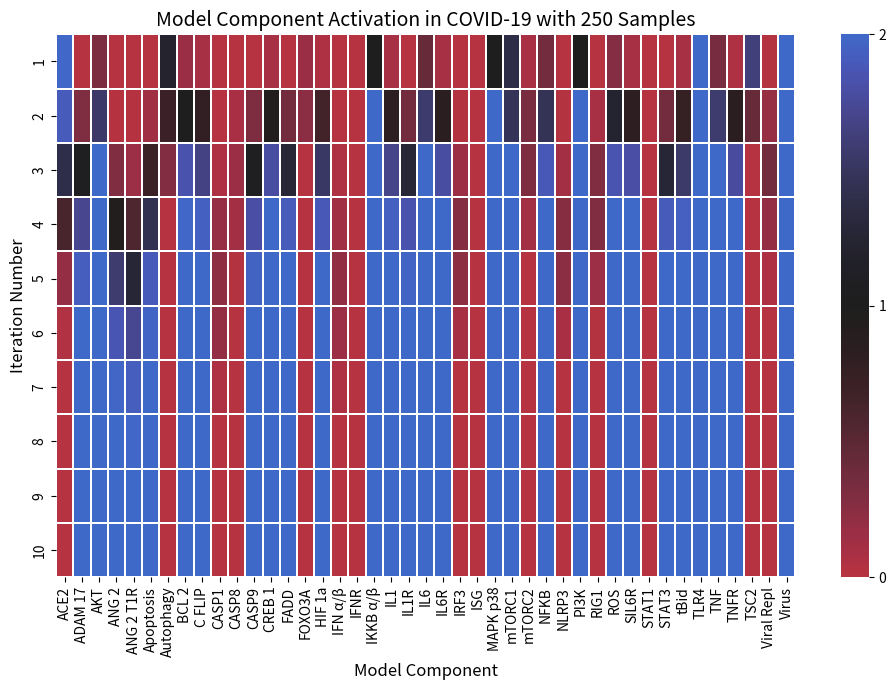

Reproduce this figure in Python.
import numpy as np
import matplotlib.pyplot as plt
import matplotlib.colors as colors
import matplotlib.cm as cm
import seaborn as sns
import copy

def BN(components, n_iter=25, orders=500, n_states=3):
    '''Generates a boolean network based on the provided components

    Parameters
    ----------
    components : list
    n_iter : int, optional
        Number of iterations to run the network for (default is 25)
    orders : int, optional
        Number of samples to take for each iteration (default is 250)
        Averaged at the end of the function
    n_states : int
        Number of states for each component (default is 3)
    
    Raises
    ----------
        NotImplementedError
            If the component is not implemented
            If an 'if' statement was not executed (check names)
        ValueError
            If the number of orders or iterations is less than 1
            If the number of orders or iterations is not an integer
    '''

    # Generalized AND function for non-boolean states
    def AND(*args):
        # check that all args are positive
        for arg in args:
            if arg < 0:
                assert False, "AND function requires all arguments are positive"
        return min(args)

    # Generalized OR function for non-boolean states
    def OR(*args):
        # check that all args are positive
        for arg in args:
            if arg < 0:
                assert False, "AND function requires all arguments are positive"
        return max(args)
    
    # Generalized NOT function for non-boolean states
    def NOT(value, n=n_states-1):
        return n - value

    if components is None:
        raise NotImplementedError("No components provided")
    if (n_iter < 1) or (orders < 1):
        raise ValueError("Number of iterations and orders must be positive")
    if (n_iter % 1 != 0) or (orders % 1 != 0):
        raise ValueError("Number of iterations and orders must be integers")
    
    def mTORC2_func(x, n_states=n_states):
        s = np.divide(x["PI3K"] + x["IKKB a/b"], 2.0) - x["mTORC1"]
        if s > x["mTORC2"]:
            x["mTORC2"] += 1
        elif s < x["mTORC2"]:
            x["mTORC2"] -= 1

        if x["mTORC2"] < 0:
            x["mTORC2"] = 0
        elif x["mTORC2"] > (n_states - 1):
            x["mTORC2"] = n_states - 1
        
        return x["mTORC2"]
    
    temp_mat = np.zeros((n_iter, len(components), orders))
    operations = {
        "ACE2": lambda: x.__setitem__("ACE2", OR(NOT(x["Virus"]), x["FOXO3A"], NOT(x["ADAM_17"]))), # added adam-17
        "ADAM_17": lambda: x.__setitem__("ADAM_17", OR(x["ANG_2_T1R"], x["HIF_1a"])), # added hif-1a
        "AKT": lambda: x.__setitem__("AKT", OR(x["mTORC2"], x["PI3K"], x["FOXO3A"])),
        # "AMPK": lambda: x.__setitem__("AMPK", ),
        "ANG_2": lambda: x.__setitem__("ANG_2", NOT(x["ACE2"])),
        "ANG_2_T1R": lambda: x.__setitem__("ANG_2_T1R", x["ANG_2"]),
        "Apoptosis": lambda: x.__setitem__("Apoptosis", OR(x["CASP8"], x["CASP9"])),
        "Autophagy": lambda: x.__setitem__("Autophagy", NOT(x["mTORC1"])),
        "BCL_2": lambda: x.__setitem__("BCL_2", OR(x["NFKB"], x["CREB_1"], x["HIF_1a"])),
        # "Bax_Bak": lambda: x.__setitem__("Bax_Bak", NOT(x["BCL_2"])),
        "CASP1": lambda: x.__setitem__("CASP1", x["NLRP3"]),
        "CASP8": lambda: x.__setitem__("CASP8", AND(AND(x["FADD"], NOT(x["C_FLIP"])), NOT(x["FOXO3A"]))),
        "CASP9": lambda: x.__setitem__("CASP9", x["tBid"]), #OR(x["Bax_Bak"], x["tBid"]))),
        "C_FLIP": lambda: x.__setitem__("C_FLIP", AND(x["NFKB"], NOT(x["FOXO3A"]))),
        "CREB_1": lambda: x.__setitem__("CREB_1", x["AKT"]),
        "FADD": lambda: x.__setitem__("FADD", x["TNFR"]),
        "FOXO3A": lambda: x.__setitem__("FOXO3A", AND(OR(x["STAT3"], x["MAPK_p38"]), NOT(OR(x["IKKB a/b"], x["AKT"])))),
        "HIF_1a": lambda: x.__setitem__("HIF_1a", AND(OR(x["NFKB"], x["mTORC1"]), x["ROS"])),
        "IFN a/b": lambda: x.__setitem__("IFN a/b", AND(x["IRF3"], NOT(x["Viral_Repl"]))),
        "IFNR": lambda: x.__setitem__("IFNR", x["STAT1"]),
        "IL1": lambda: x.__setitem__("IL1", OR(x["CASP1"], x["CASP8"], x["NFKB"])),
        "IL1R": lambda: x.__setitem__("IL1R", x["IL1"]),
        "IL6": lambda: x.__setitem__("IL6", OR(x["NFKB"], x["MAPK_p38"])),
        "IL6R": lambda: x.__setitem__("IL6R", x["IL6"]),
        "IRF3": lambda: x.__setitem__("IRF3", x["RIG1"]),
        "IKKB a/b": lambda: x.__setitem__("IKKB a/b", OR(x["TLR4"], x["IL1R"], x["TNFR"], x["AKT"])),
        "ISG": lambda: x.__setitem__("ISG", x["STAT1"]),
        "MAPK_p38": lambda: x.__setitem__("MAPK_p38", OR(x["ANG_2_T1R"], x["TLR4"], x["ROS"])),
        # "MLKL": lambda: x.__setitem__("MLKL", x["RIPK1&3"]),
        "mTORC1": lambda: x.__setitem__("mTORC1", OR(NOT(x["TSC2"]), x["IKKB a/b"])),
        "mTORC2": lambda: x.__setitem__("mTORC2", mTORC2_func(x)),        
        # "Necroptosis": lambda: x.__setitem__("Necroptosis", x["MLKL"]),
        "NFKB": lambda: x.__setitem__("NFKB", AND(OR(x["IKKB a/b"], x["ROS"]), NOT(x["FOXO3A"]))),
        "NLRP3": lambda: x.__setitem__("NLRP3", AND(x["NFKB"], x["RIG1"])),
        # "Pyroptosis": lambda: x.__setitem__("Pyroptosis", x["CASP1"]),
        "PI3K": lambda: x.__setitem__("PI3K", OR(x["TLR4"], x["ROS"], x["IL6R"])),
        "RIG1": lambda: x.__setitem__("RIG1", x["Viral_Repl"]),
        # "RIPK1&3": lambda: x.__setitem__("RIPK1&3", OR(x["RIG1"], x["TLR4"], x["FADD"])),
        "ROS": lambda: x.__setitem__("ROS", AND(OR(x["ANG_2_T1R"], x["MAPK_p38"]), NOT(x["FOXO3A"]))),
        "SIL6R": lambda: x.__setitem__("SIL6R", OR(x["ADAM_17"], x["IL6"])),
        "STAT1": lambda: x.__setitem__("STAT1", x["IFNR"]),
        "STAT3": lambda: x.__setitem__("STAT3", x["IL6R"]),
        "tBid": lambda: x.__setitem__("tBid", OR(x["CASP8"], x["ROS"])),
        "TLR4": lambda: x.__setitem__("TLR4", x["Virus"]),
        "TNF": lambda: x.__setitem__("TNF", OR(x["ADAM_17"], x["NFKB"], x["MAPK_p38"])),
        "TNFR": lambda: x.__setitem__("TNFR", x["TNF"]),
        "TSC2": lambda: x.__setitem__("TSC2", AND(NOT(x["AKT"]), NOT(x["IKKB a/b"]))),
        "Viral_Repl": lambda: x.__setitem__("Viral_Repl", AND(x["Virus"], x["mTORC2"], NOT(x["ISG"]))),
        "Virus": lambda: x.__setitem__("Virus", x["Virus"])
    }

    for order in np.arange(orders):
        x = {component: 0 for component in components}
        x["Virus"] = n_states - 1
        x["ACE2"] = n_states - 1

        for i in np.arange(n_iter):
            indices = np.random.permutation(len(components))
            for idx in indices:
                key = components[idx]
                if key in operations:
                    operations[key]()
                else:
                    raise NotImplementedError(f"Operation for '{key}' not defined in 'operations'")
            indices = np.sort(indices)
            temp_mat[i, :, order] = [x[components[a]] for a in indices]

    return temp_mat

def main():
    np.random.seed(0)
    fig, ax = plt.subplots(1, 1, figsize=(10, 7))
    plt.rcParams['figure.dpi'] = 300
    n_states = 3

    components = ["Virus", "Viral_Repl", "ACE2", "ANG_2", 
                  "ANG_2_T1R", "ADAM_17", "TLR4", "RIG1", "NFKB", "SIL6R",
                  "IKKB a/b", "TNF", "IRF3", "STAT1", "STAT3", "IL6", "IL6R",
                  "ISG", "C_FLIP", "IFN a/b", "NLRP3", "CASP1", "FOXO3A",
                  "IFNR", "BCL_2", "tBid", "CASP9", "ROS", "TNFR",
                  "FADD", "IL1", "IL1R",
                  "CASP8", "Apoptosis", "PI3K", "AKT",
                  "TSC2", "mTORC1", "mTORC2", "CREB_1",
                  "Autophagy", "MAPK_p38", "HIF_1a"]
    # Removed: "Bax_Bak", Pyroptosis, MLKL, RIPK1&3, Necroptosis
    components.sort(key=lambda x: x.lower())
    comp_edit = copy.deepcopy(components)
    n_iter = 25
    orders = 250
    # mat = np.zeros((n_iter + 1, len(components), orders))
    # consider simplification in the future, add negative feedback loops

    mat = np.average(BN(comp_edit, n_iter, orders, n_states), axis=2)

    yticklabels = [str(x) for x in 1 + np.arange(n_iter)]

    cmap = cm.get_cmap('icefire_r')

    def truncate_colormap(cmap, minval=0.0, maxval=1.0, n=100):
        new_cmap = colors.LinearSegmentedColormap.from_list(
            'truncated_%s' % cmap.name,
            cmap(np.linspace(minval, maxval, n)))
        return new_cmap

    edited_comp = [x.replace("_", " ").replace("a/b", "α/β")
                   for x in components]
    mat_trunc = mat[0:10]
    yticklabels_trunc = yticklabels[0:10]
    ax = sns.heatmap(mat_trunc, cmap=truncate_colormap(cmap, 0.25, 0.75, n=200),
                     linewidths=.05, xticklabels=edited_comp,
                     yticklabels=yticklabels_trunc, vmin=0, vmax=n_states-1, alpha=1)
    ax.tick_params(axis='y', which='major', labelsize=10)

    colorbar = ax.collections[0].colorbar
    colorbar.set_ticks(np.arange(0, n_states, 1))
    colorbar.set_ticklabels([str(int(i)) for i in np.arange(0, n_states, 1)])

    ax.set_xlabel('Model Component', fontsize=12)
    ax.set_ylabel('Iteration Number', fontsize=12)
    ax.set_title(
        f'Model Component Activation in COVID-19 with {orders} Samples',
        fontsize=14)

    plt.tight_layout()
    fig.savefig('plot_TEST.png')


if __name__ == '__main__':
    main()
    print("Complete")